The GitHub repository Shayanthavi/Brain-Tumer-MRI-Classifier contains a labelled image folder "processed" with 4 categories: glioma, meningioma, no tumor, pituitary tumor. Examples follow, each with its label.

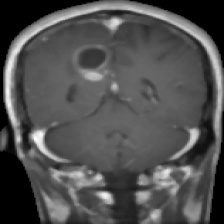
Label: glioma

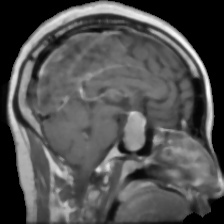
Label: pituitary tumor

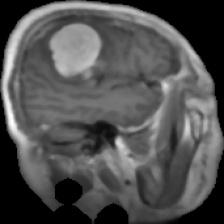
Label: meningioma

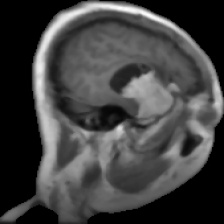
Label: meningioma

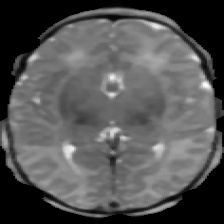
Label: no tumor

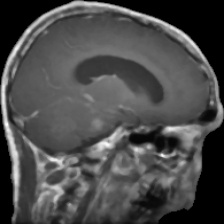
Label: glioma
